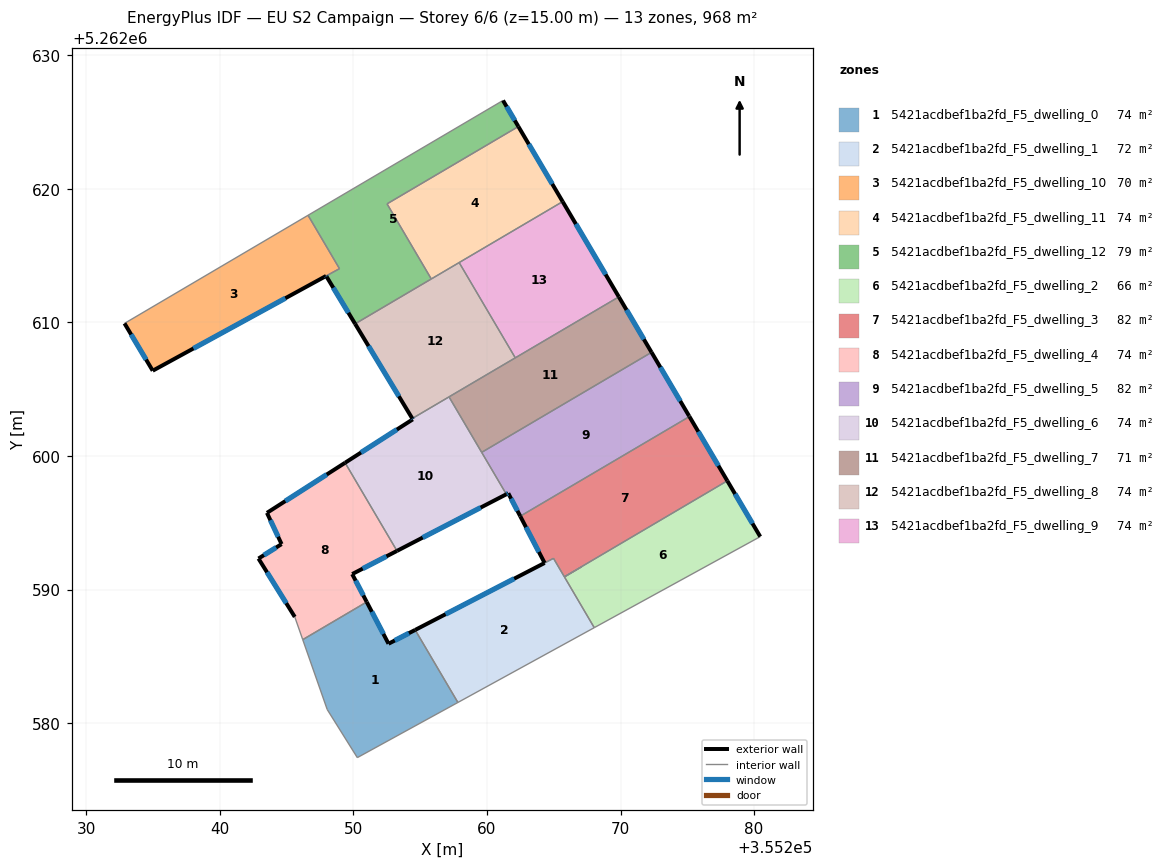
=== STOREY PLAN SPEC (per zone: floor XY polygon, exterior-wall plan segments, windows/doors) ===
zone 1: 5421acdbef1ba2fd_F5_dwelling_0  (74.5 m²)
  floor: (355254.62, 5262586.97) (355257.82, 5262581.54) (355250.29, 5262577.42) (355248.04, 5262581.02) (355246.21, 5262586.25) (355251.00, 5262589.07) (355252.63, 5262585.94)
  exterior wall: (355252.63, 5262585.94) – (355251.00, 5262589.07)  [3.5 m]
    window: (355252.25, 5262586.68) – (355251.38, 5262588.33)  [3.0 m²]
  exterior wall: (355254.62, 5262586.97) – (355252.63, 5262585.94)  [2.2 m]
    window: (355254.16, 5262586.73) – (355253.10, 5262586.18)  [1.9 m²]
  interior walls: 5
zone 2: 5421acdbef1ba2fd_F5_dwelling_1  (71.7 m²)
  floor: (355267.09, 5262591.71) (355265.80, 5262590.95) (355268.03, 5262587.14) (355257.82, 5262581.54) (355254.62, 5262586.97) (355264.98, 5262592.33) (355265.79, 5262590.95)
  exterior wall: (355264.32, 5262591.99) – (355254.62, 5262586.97)  [10.9 m]
    window: (355262.04, 5262590.81) – (355256.90, 5262588.15)  [9.2 m²]
  interior walls: 7
zone 3: 5421acdbef1ba2fd_F5_dwelling_10  (69.8 m²)
  floor: (355246.60, 5262618.02) (355248.96, 5262614.02) (355234.97, 5262606.38) (355232.86, 5262609.93)
  exterior wall: (355234.97, 5262606.38) – (355247.95, 5262613.48)  [14.8 m]
    window: (355238.02, 5262608.05) – (355244.91, 5262611.81)  [12.5 m²]
  exterior wall: (355232.86, 5262609.93) – (355234.97, 5262606.38)  [4.1 m]
    window: (355233.36, 5262609.09) – (355234.48, 5262607.22)  [3.5 m²]
  interior walls: 3
zone 4: 5421acdbef1ba2fd_F5_dwelling_11  (74.5 m²)
  floor: (355262.35, 5262624.67) (355265.67, 5262619.04) (355255.83, 5262613.25) (355252.52, 5262618.88)
  exterior wall: (355265.67, 5262619.04) – (355262.35, 5262624.67)  [6.5 m]
    window: (355264.89, 5262620.36) – (355263.13, 5262623.35)  [5.5 m²]
  interior walls: 4
zone 5: 5421acdbef1ba2fd_F5_dwelling_12  (79.1 m²)
  floor: (355261.20, 5262626.62) (355262.35, 5262624.67) (355252.52, 5262618.88) (355255.83, 5262613.25) (355250.13, 5262609.89) (355247.99, 5262613.42) (355247.96, 5262613.48) (355248.96, 5262614.02) (355246.60, 5262618.02)
  exterior wall: (355262.35, 5262624.67) – (355261.20, 5262626.62)  [2.3 m]
    window: (355262.08, 5262625.12) – (355261.47, 5262626.16)  [1.9 m²]
  exterior wall: (355247.99, 5262613.42) – (355250.13, 5262609.89)  [4.1 m]
    window: (355248.49, 5262612.59) – (355249.63, 5262610.72)  [3.5 m²]
  exterior wall: (355247.96, 5262613.48) – (355247.99, 5262613.42)  [0.1 m]
    window: (355247.97, 5262613.47) – (355247.99, 5262613.44)  [0.1 m²]
  interior walls: 6
zone 6: 5421acdbef1ba2fd_F5_dwelling_2  (65.6 m²)
  floor: (355277.99, 5262598.14) (355280.46, 5262593.96) (355268.04, 5262587.15) (355265.80, 5262590.95)
  exterior wall: (355280.46, 5262593.96) – (355277.99, 5262598.14)  [4.9 m]
    window: (355279.88, 5262594.94) – (355278.57, 5262597.16)  [4.1 m²]
  interior walls: 4
zone 7: 5421acdbef1ba2fd_F5_dwelling_3  (81.7 m²)
  floor: (355275.16, 5262602.95) (355277.99, 5262598.14) (355265.80, 5262590.95) (355264.98, 5262592.33) (355264.32, 5262591.99) (355262.49, 5262595.49)
  exterior wall: (355277.99, 5262598.14) – (355275.16, 5262602.95)  [5.6 m]
    window: (355277.33, 5262599.27) – (355275.82, 5262601.82)  [4.7 m²]
  exterior wall: (355262.49, 5262595.49) – (355264.32, 5262591.99)  [3.9 m]
    window: (355262.92, 5262594.67) – (355263.89, 5262592.81)  [3.3 m²]
  interior walls: 5
zone 8: 5421acdbef1ba2fd_F5_dwelling_4  (74.5 m²)
  floor: (355249.38, 5262599.49) (355253.26, 5262592.89) (355249.91, 5262591.16) (355251.00, 5262589.07) (355246.21, 5262586.25) (355245.61, 5262587.95) (355242.89, 5262592.32) (355244.62, 5262593.40) (355243.53, 5262595.74)
  exterior wall: (355242.89, 5262592.32) – (355245.61, 5262587.95)  [5.1 m]
    window: (355243.53, 5262591.29) – (355244.97, 5262588.98)  [4.3 m²]
  exterior wall: (355244.62, 5262593.40) – (355242.89, 5262592.32)  [2.0 m]
    window: (355244.22, 5262593.15) – (355243.30, 5262592.57)  [1.7 m²]
  exterior wall: (355243.53, 5262595.74) – (355244.62, 5262593.40)  [2.6 m]
    window: (355243.78, 5262595.19) – (355244.36, 5262593.95)  [2.2 m²]
  exterior wall: (355249.38, 5262599.49) – (355243.53, 5262595.74)  [6.9 m]
    window: (355248.00, 5262598.61) – (355244.90, 5262596.62)  [5.9 m²]
  exterior wall: (355249.91, 5262591.16) – (355253.26, 5262592.89)  [3.8 m]
    window: (355250.70, 5262591.56) – (355252.48, 5262592.49)  [3.2 m²]
  exterior wall: (355251.00, 5262589.07) – (355249.91, 5262591.16)  [2.4 m]
    window: (355250.74, 5262589.56) – (355250.16, 5262590.67)  [2.0 m²]
  interior walls: 3
zone 9: 5421acdbef1ba2fd_F5_dwelling_5  (82.2 m²)
  floor: (355272.32, 5262607.76) (355275.13, 5262602.99) (355275.16, 5262602.95) (355262.49, 5262595.49) (355261.59, 5262597.21) (355261.45, 5262597.13) (355259.60, 5262600.27)
  exterior wall: (355261.45, 5262597.13) – (355261.59, 5262597.21)  [0.2 m]
    window: (355261.48, 5262597.15) – (355261.56, 5262597.19)  [0.1 m²]
  exterior wall: (355275.13, 5262602.99) – (355272.32, 5262607.76)  [5.5 m]
    window: (355274.47, 5262604.11) – (355272.98, 5262606.64)  [4.7 m²]
  exterior wall: (355275.16, 5262602.95) – (355275.13, 5262602.99)  [0.0 m]
  exterior wall: (355261.59, 5262597.21) – (355262.49, 5262595.49)  [1.9 m]
    window: (355261.81, 5262596.80) – (355262.28, 5262595.89)  [1.6 m²]
  interior walls: 3
zone 10: 5421acdbef1ba2fd_F5_dwelling_6  (74.5 m²)
  floor: (355257.16, 5262604.42) (355261.45, 5262597.13) (355253.26, 5262592.89) (355249.38, 5262599.49) (355254.45, 5262602.74) (355254.41, 5262602.81)
  exterior wall: (355254.45, 5262602.74) – (355249.38, 5262599.49)  [6.0 m]
    window: (355253.26, 5262601.98) – (355250.57, 5262600.26)  [5.1 m²]
  exterior wall: (355254.41, 5262602.81) – (355254.45, 5262602.74)  [0.1 m]
    window: (355254.42, 5262602.79) – (355254.44, 5262602.76)  [0.1 m²]
  exterior wall: (355253.26, 5262592.89) – (355261.45, 5262597.13)  [9.2 m]
    window: (355255.19, 5262593.89) – (355259.53, 5262596.14)  [7.8 m²]
  interior walls: 4
zone 11: 5421acdbef1ba2fd_F5_dwelling_7  (71.1 m²)
  floor: (355269.87, 5262611.91) (355272.32, 5262607.76) (355259.60, 5262600.27) (355257.16, 5262604.42)
  exterior wall: (355272.32, 5262607.76) – (355269.87, 5262611.91)  [4.8 m]
    window: (355271.75, 5262608.74) – (355270.45, 5262610.94)  [4.1 m²]
  interior walls: 4
zone 12: 5421acdbef1ba2fd_F5_dwelling_8  (74.5 m²)
  floor: (355257.92, 5262614.48) (355262.12, 5262607.35) (355254.41, 5262602.81) (355250.13, 5262609.89)
  exterior wall: (355250.13, 5262609.89) – (355254.41, 5262602.81)  [8.3 m]
    window: (355251.13, 5262608.23) – (355253.40, 5262604.47)  [7.0 m²]
  interior walls: 5
zone 13: 5421acdbef1ba2fd_F5_dwelling_9  (74.5 m²)
  floor: (355265.67, 5262619.04) (355269.87, 5262611.91) (355262.12, 5262607.35) (355257.92, 5262614.48)
  exterior wall: (355269.87, 5262611.91) – (355265.67, 5262619.04)  [8.3 m]
    window: (355268.88, 5262613.59) – (355266.65, 5262617.37)  [7.0 m²]
  interior walls: 3

=== DERIVED (storey summary) ===
Building: EU S2 Campaign
Storey: 6 of 6  (floor level z = 15.00 m)
Storey gross floor area: 968.1 m²
Zones on this storey: 13
  - 5421acdbef1ba2fd_F5_dwelling_0: floor 74.5 m²; exterior wall 5.8 m (17.3 m²); 2 window(s) 4.9 m²; WWR 28.1%
  - 5421acdbef1ba2fd_F5_dwelling_1: floor 71.7 m²; exterior wall 10.9 m (32.7 m²); 1 window(s) 9.2 m²; WWR 28.1%
  - 5421acdbef1ba2fd_F5_dwelling_10: floor 69.8 m²; exterior wall 18.9 m (56.8 m²); 2 window(s) 16.0 m²; WWR 28.1%
  - 5421acdbef1ba2fd_F5_dwelling_11: floor 74.5 m²; exterior wall 6.5 m (19.6 m²); 1 window(s) 5.5 m²; WWR 28.1%
  - 5421acdbef1ba2fd_F5_dwelling_12: floor 79.1 m²; exterior wall 6.5 m (19.4 m²); 3 window(s) 5.4 m²; WWR 28.1%
  - 5421acdbef1ba2fd_F5_dwelling_2: floor 65.6 m²; exterior wall 4.9 m (14.6 m²); 1 window(s) 4.1 m²; WWR 28.1%
  - 5421acdbef1ba2fd_F5_dwelling_3: floor 81.7 m²; exterior wall 9.5 m (28.6 m²); 2 window(s) 8.0 m²; WWR 28.1%
  - 5421acdbef1ba2fd_F5_dwelling_4: floor 74.5 m²; exterior wall 22.9 m (68.6 m²); 6 window(s) 19.3 m²; WWR 28.1%
  - 5421acdbef1ba2fd_F5_dwelling_5: floor 82.2 m²; exterior wall 7.7 m (23.0 m²); 3 window(s) 6.4 m²; WWR 27.9%
  - 5421acdbef1ba2fd_F5_dwelling_6: floor 74.5 m²; exterior wall 15.3 m (45.9 m²); 3 window(s) 12.9 m²; WWR 28.1%
  - 5421acdbef1ba2fd_F5_dwelling_7: floor 71.1 m²; exterior wall 4.8 m (14.5 m²); 1 window(s) 4.1 m²; WWR 28.1%
  - 5421acdbef1ba2fd_F5_dwelling_8: floor 74.5 m²; exterior wall 8.3 m (24.8 m²); 1 window(s) 7.0 m²; WWR 28.1%
  - 5421acdbef1ba2fd_F5_dwelling_9: floor 74.5 m²; exterior wall 8.3 m (24.8 m²); 1 window(s) 7.0 m²; WWR 28.1%
Zone adjacency (shared interzone walls):
  - 5421acdbef1ba2fd_F5_dwelling_0 ↔ 5421acdbef1ba2fd_F5_dwelling_1
  - 5421acdbef1ba2fd_F5_dwelling_0 ↔ 5421acdbef1ba2fd_F5_dwelling_4
  - 5421acdbef1ba2fd_F5_dwelling_1 ↔ 5421acdbef1ba2fd_F5_dwelling_2
  - 5421acdbef1ba2fd_F5_dwelling_1 ↔ 5421acdbef1ba2fd_F5_dwelling_3
  - 5421acdbef1ba2fd_F5_dwelling_10 ↔ 5421acdbef1ba2fd_F5_dwelling_12
  - 5421acdbef1ba2fd_F5_dwelling_11 ↔ 5421acdbef1ba2fd_F5_dwelling_12
  - 5421acdbef1ba2fd_F5_dwelling_11 ↔ 5421acdbef1ba2fd_F5_dwelling_8
  - 5421acdbef1ba2fd_F5_dwelling_11 ↔ 5421acdbef1ba2fd_F5_dwelling_9
  - 5421acdbef1ba2fd_F5_dwelling_12 ↔ 5421acdbef1ba2fd_F5_dwelling_8
  - 5421acdbef1ba2fd_F5_dwelling_2 ↔ 5421acdbef1ba2fd_F5_dwelling_3
  - 5421acdbef1ba2fd_F5_dwelling_3 ↔ 5421acdbef1ba2fd_F5_dwelling_5
  - 5421acdbef1ba2fd_F5_dwelling_4 ↔ 5421acdbef1ba2fd_F5_dwelling_6
  - 5421acdbef1ba2fd_F5_dwelling_5 ↔ 5421acdbef1ba2fd_F5_dwelling_6
  - 5421acdbef1ba2fd_F5_dwelling_5 ↔ 5421acdbef1ba2fd_F5_dwelling_7
  - 5421acdbef1ba2fd_F5_dwelling_6 ↔ 5421acdbef1ba2fd_F5_dwelling_7
  - 5421acdbef1ba2fd_F5_dwelling_6 ↔ 5421acdbef1ba2fd_F5_dwelling_8
  - 5421acdbef1ba2fd_F5_dwelling_7 ↔ 5421acdbef1ba2fd_F5_dwelling_8
  - 5421acdbef1ba2fd_F5_dwelling_7 ↔ 5421acdbef1ba2fd_F5_dwelling_9
  - 5421acdbef1ba2fd_F5_dwelling_8 ↔ 5421acdbef1ba2fd_F5_dwelling_9